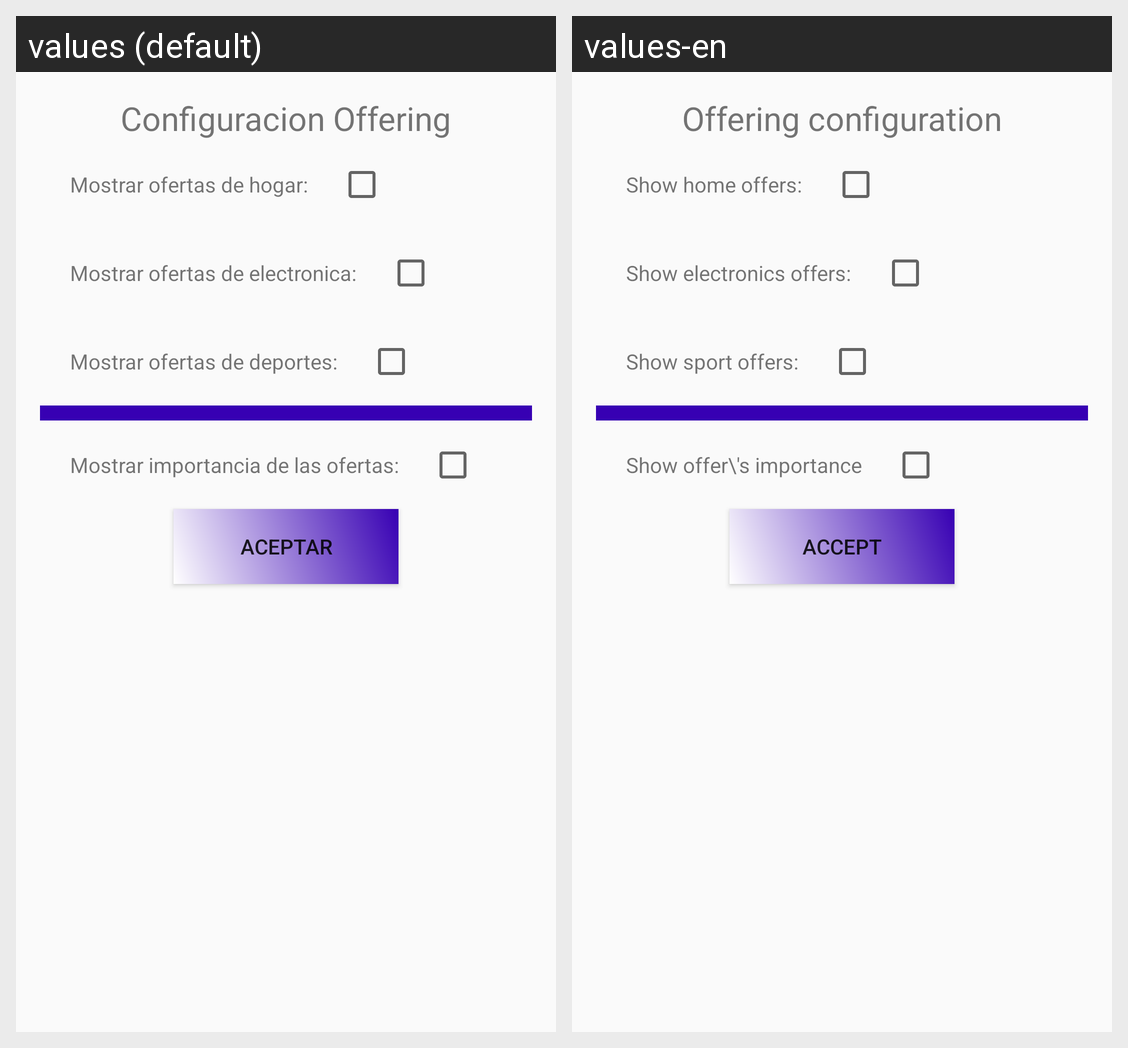

Translations of the strings shown on this Android screen, per locale in the grid:
Android screen res/layout/activity_main.xml rendered under 2 locales, left to right: values (default), values-en. Device: Nexus 5 (rendered at 1080×1920; each locale shown at half size, 540×960, under a caption strip naming it); theme AppTheme.
Strings drawn on this screen, with the default value and each locale's value (text and hints the layout hard-codes, and strings that could not be matched under every locale, appear in the picture but are not listed):

main_txtTitle
  values: Configuracion Offering
  values-en: Offering configuration

main_txtHome
  values: Mostrar ofertas de hogar:
  values-en: Show home offers:

main_txtElectronics
  values: Mostrar ofertas de electronica:
  values-en: Show electronics offers:

main_txtSports
  values: Mostrar ofertas de deportes:
  values-en: Show sport offers:

main_txtImportance
  values: Mostrar importancia de las ofertas:
  values-en: Show offer\'s importance

main_btnOk
  values: Aceptar
  values-en: Accept
